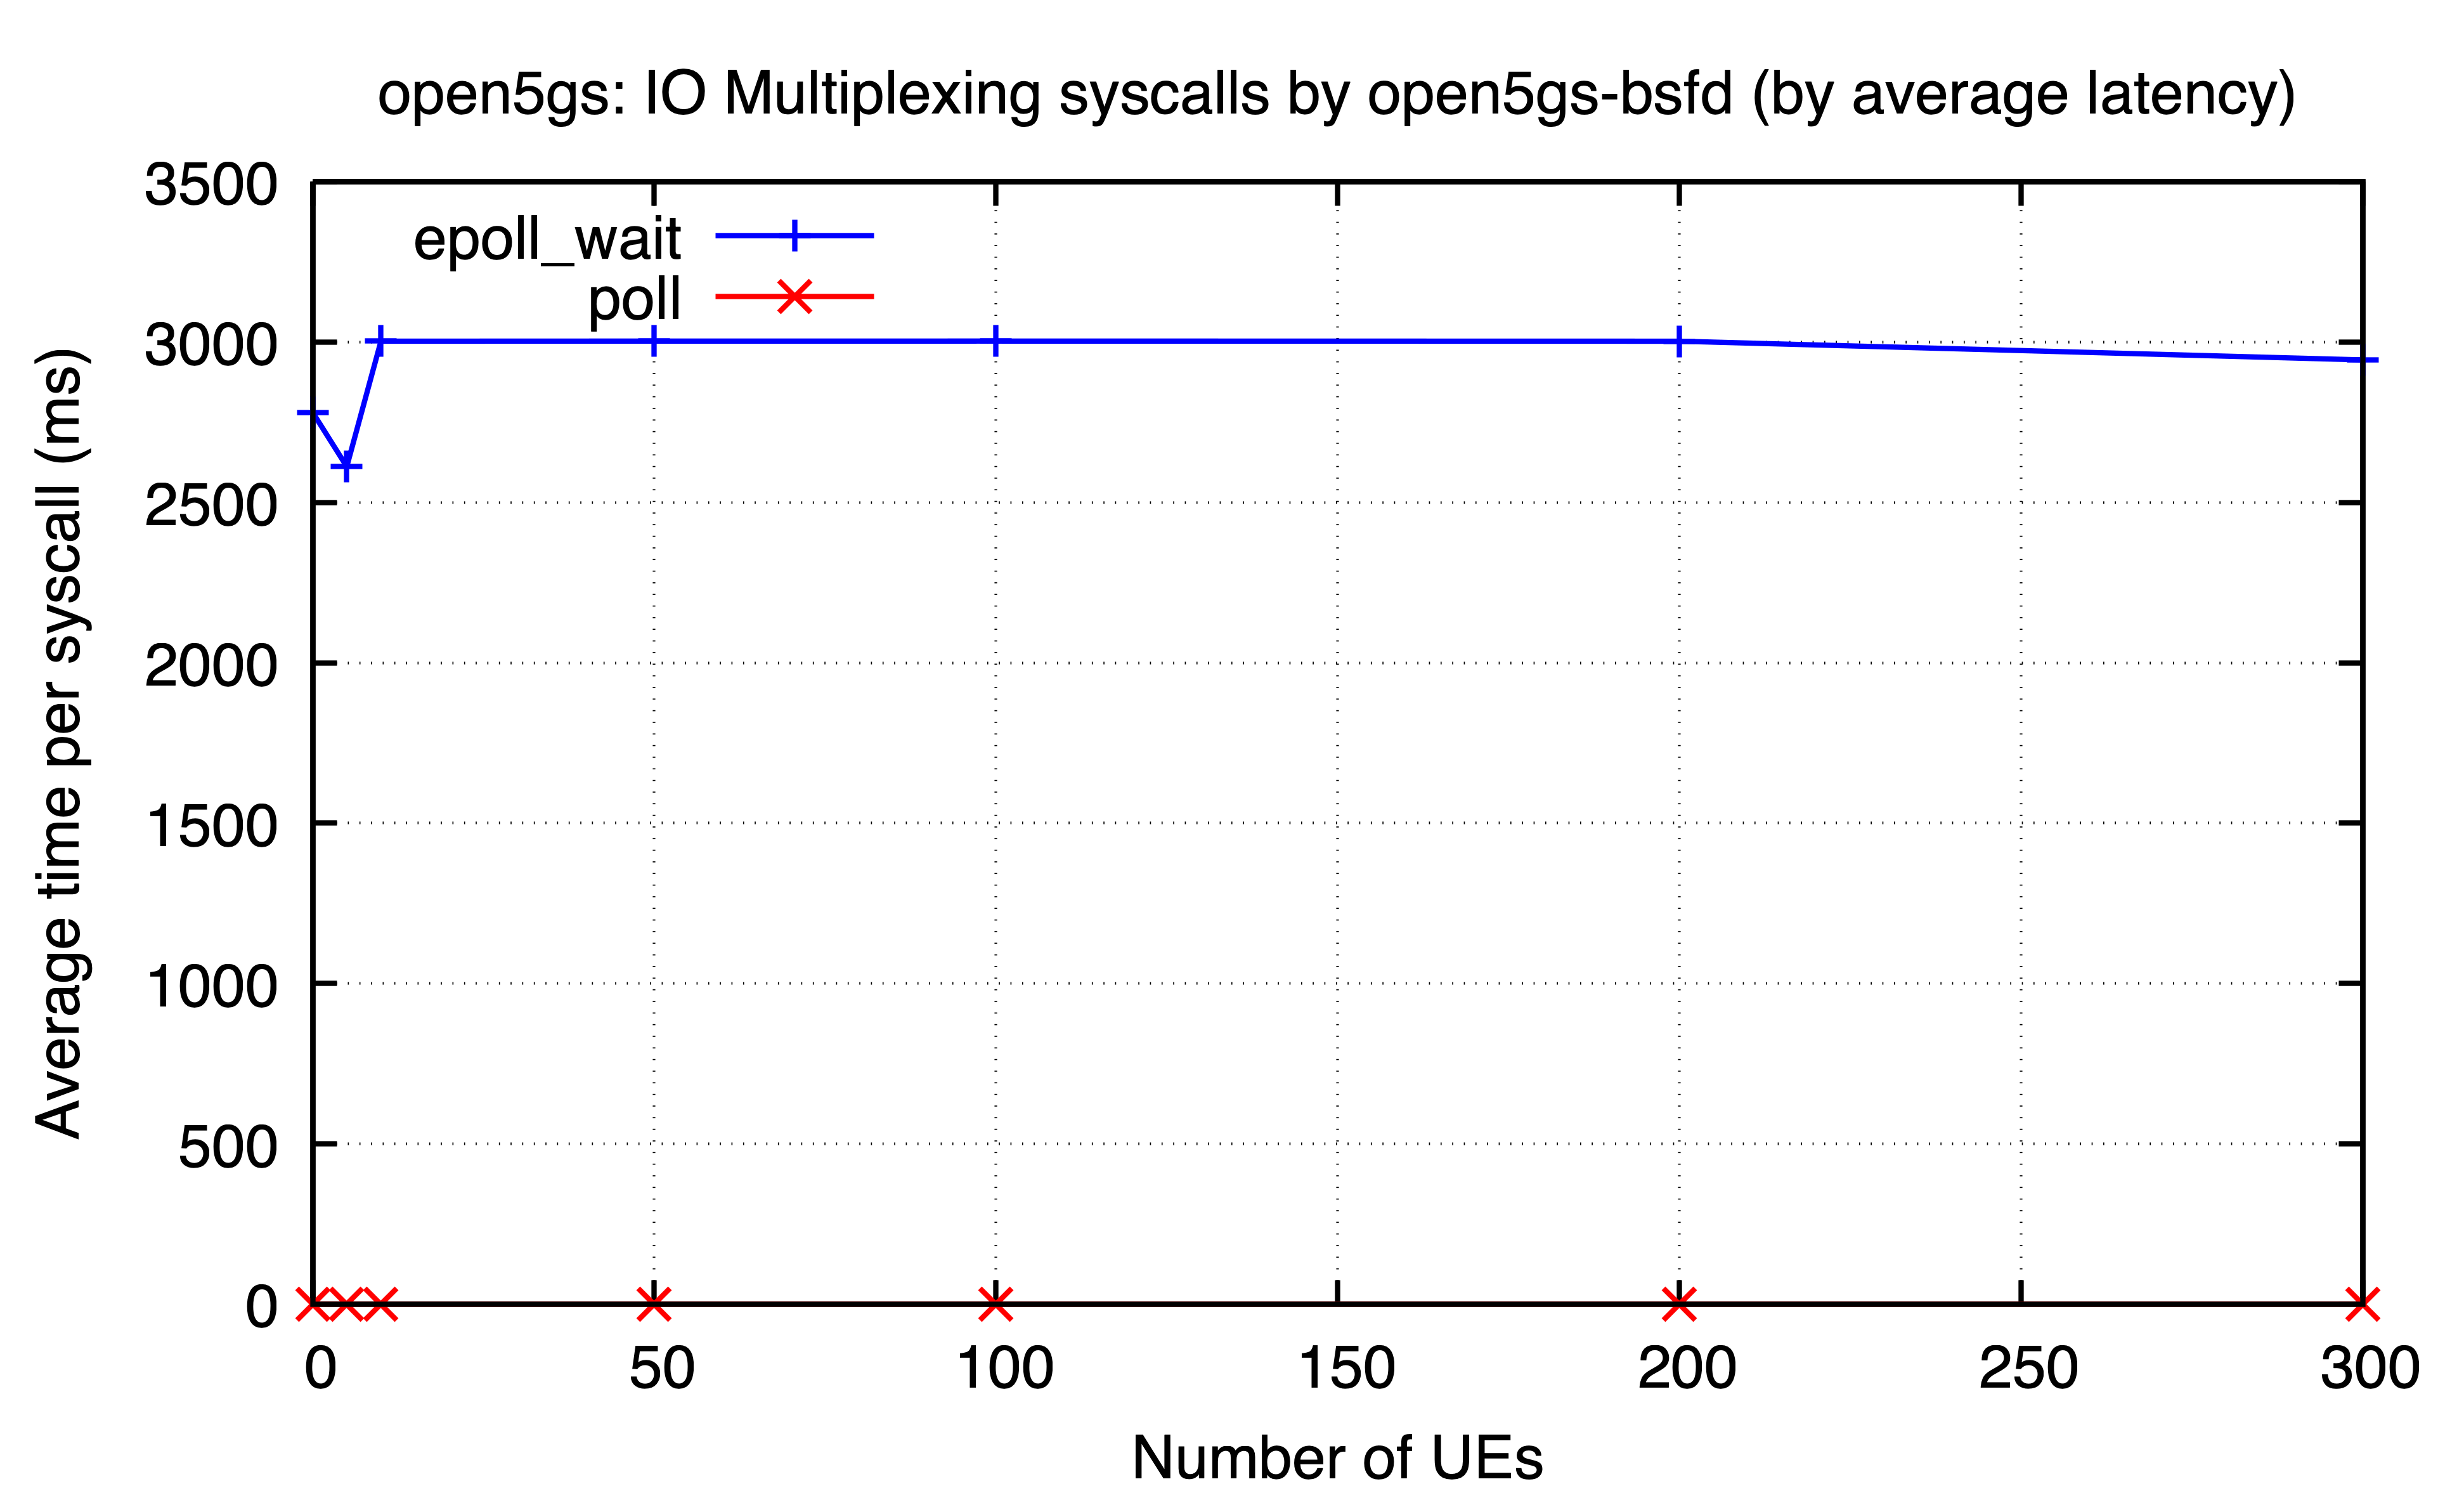

The file beside this chart, header and first rows:
ues, epoll_wait, poll
0, 2781, 0.00621
5, 2611, 0.006583
10, 3002, 0.004444
50, 3003, 0.006634
100, 3003, 0.006291
200, 3002, 0.005577
300, 2944, 0.005569
